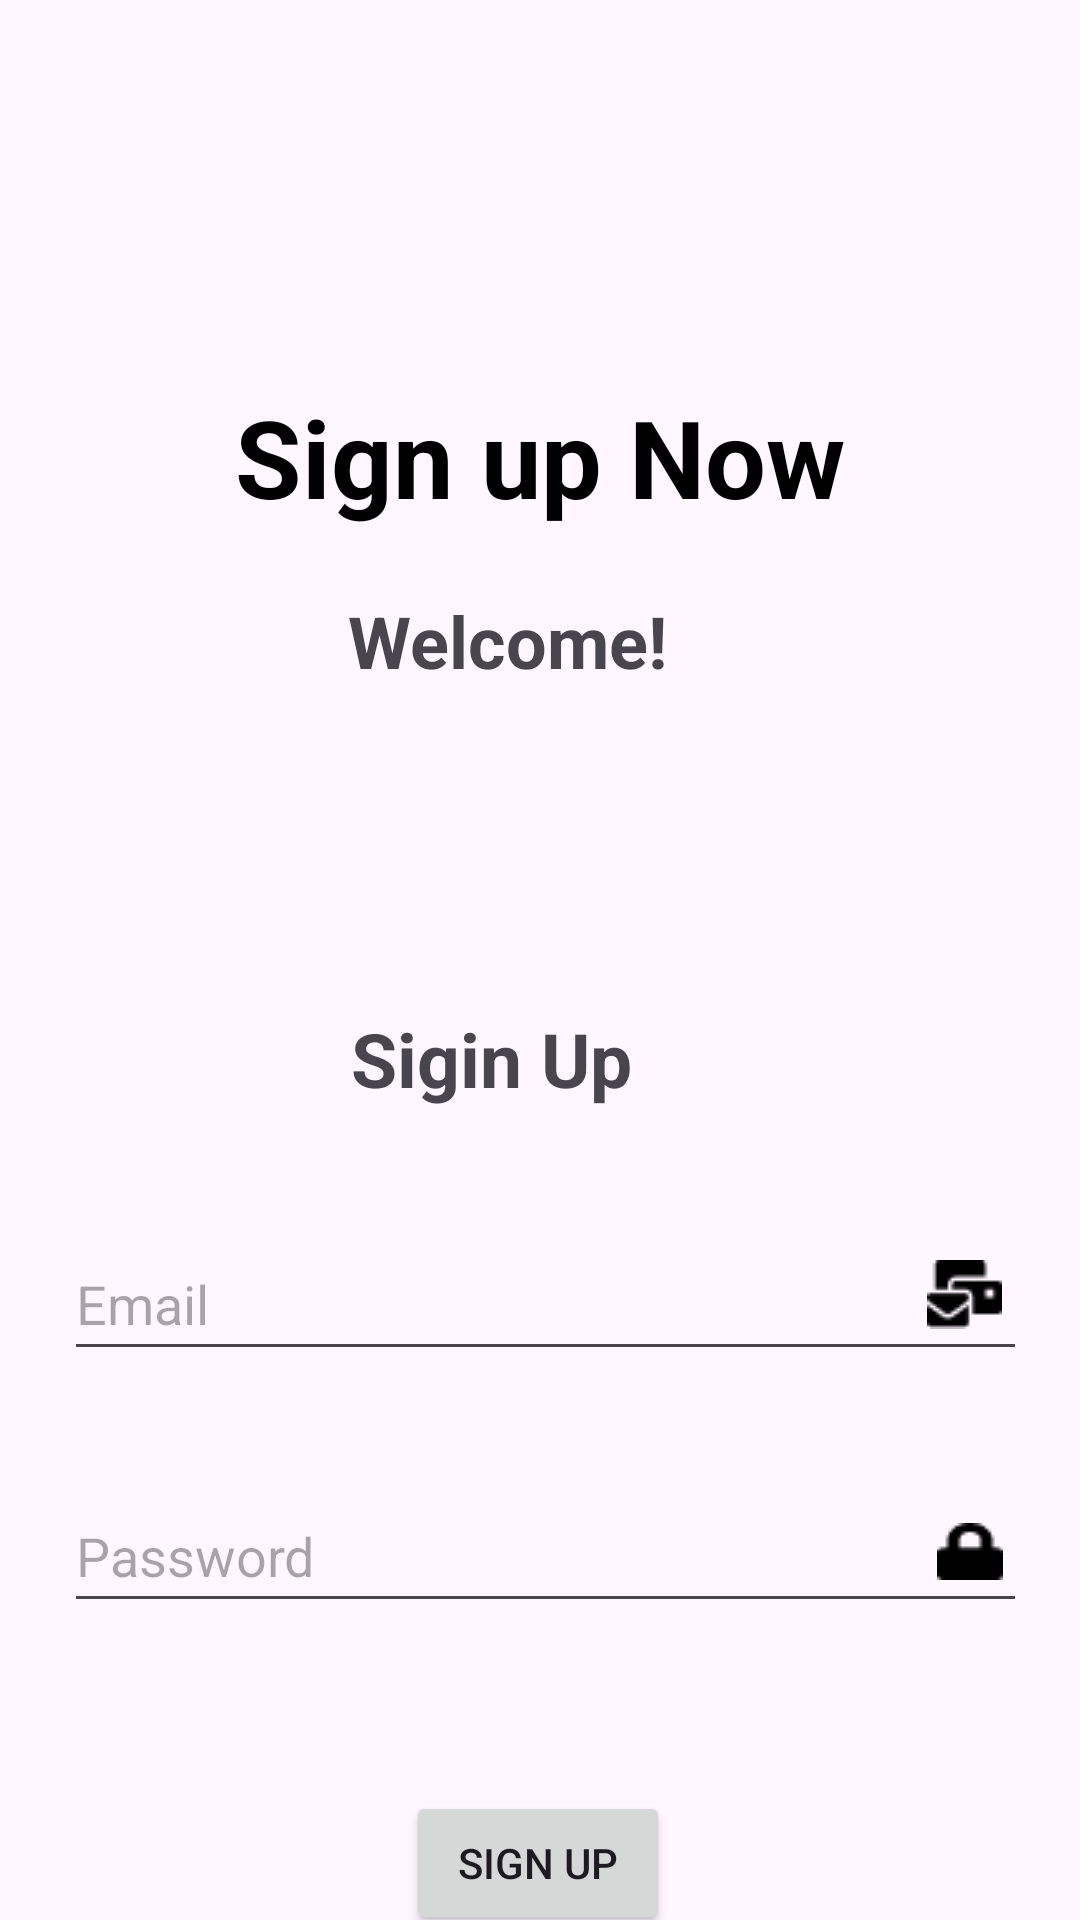

Produce the Android XML layout that renders to this screen, including the resource entries it uses.
<!-- AndroidManifest.xml: application theme Theme.Foodase -->
<!-- res/layout/activity_signup.xml -->
<?xml version="1.0" encoding="utf-8"?>
<androidx.constraintlayout.widget.ConstraintLayout xmlns:android="http://schemas.android.com/apk/res/android"
    xmlns:app="http://schemas.android.com/apk/res-auto"
    xmlns:tools="http://schemas.android.com/tools"
    android:layout_width="match_parent"
    android:layout_height="match_parent"
    tools:context=".Signup"
    >


    <TextView
        android:id="@+id/sign_up_now"
        android:layout_width="273dp"
        android:layout_height="58dp"
        android:layout_alignParentLeft="true"
        android:layout_alignParentTop="true"
        android:layout_marginTop="128dp"
        android:gravity="center_horizontal|top"
        android:text="@string/signupnow"
        android:textAppearance="@style/sign_up_now"
        android:textStyle="bold"
        app:layout_constraintEnd_toEndOf="parent"
        app:layout_constraintStart_toStartOf="parent"
        app:layout_constraintTop_toTopOf="parent" />

    <TextView
        android:id="@+id/textView8"
        android:layout_width="108dp"
        android:layout_height="40dp"
        android:layout_marginTop="100dp"
        android:gravity="center"
        android:text="Sigin Up"
        android:textSize="25sp"
        android:textStyle="bold"
        app:layout_constraintEnd_toEndOf="parent"
        app:layout_constraintHorizontal_bias="0.435"
        app:layout_constraintStart_toStartOf="parent"
        app:layout_constraintTop_toBottomOf="@+id/textView6" />

    <EditText
        android:id="@+id/email"
        android:layout_width="321dp"
        android:layout_height="48dp"
        android:layout_marginTop="36dp"
        android:ems="10"
        android:hint="@string/email1"
        android:inputType="textEmailAddress"
        app:layout_constraintEnd_toEndOf="parent"
        app:layout_constraintHorizontal_bias="0.544"
        app:layout_constraintStart_toStartOf="parent"
        app:layout_constraintTop_toBottomOf="@+id/textView8" />

    <Button
        android:id="@+id/btnSignup1"
        android:layout_width="wrap_content"
        android:layout_height="wrap_content"
        android:layout_marginTop="56dp"
        android:text="Sign up"
        app:layout_constraintEnd_toEndOf="parent"
        app:layout_constraintHorizontal_bias="0.498"
        app:layout_constraintStart_toStartOf="parent"
        app:layout_constraintTop_toBottomOf="@+id/password" />

    <EditText
        android:id="@+id/password"
        android:layout_width="321dp"
        android:layout_height="48dp"
        android:layout_marginTop="36dp"
        android:ems="10"
        android:hint="@string/password1"
        android:inputType="textPassword"
        app:layout_constraintEnd_toEndOf="parent"
        app:layout_constraintHorizontal_bias="0.544"
        app:layout_constraintStart_toStartOf="parent"
        app:layout_constraintTop_toBottomOf="@+id/email" />

    <TextView
        android:id="@+id/textView6"
        android:layout_width="121dp"
        android:layout_height="39dp"
        android:layout_marginTop="8dp"
        android:gravity="center"
        android:text="Welcome!"
        android:textSize="24sp"
        android:textStyle="bold"
        app:layout_constraintEnd_toEndOf="parent"
        app:layout_constraintHorizontal_bias="0.455"
        app:layout_constraintStart_toStartOf="parent"
        app:layout_constraintTop_toBottomOf="@+id/sign_up_now" />

    <ImageView
        android:id="@+id/imageView5"
        android:layout_width="wrap_content"
        android:layout_height="wrap_content"
        tools:src="@tools:sample/avatars"
        app:layout_constraintBottom_toBottomOf="@+id/email"
        app:layout_constraintEnd_toEndOf="@+id/email"
        app:layout_constraintHorizontal_bias="0.972"
        app:layout_constraintStart_toStartOf="@+id/email"
        app:layout_constraintTop_toTopOf="@+id/email"
        app:layout_constraintVertical_bias="0.434"
        app:srcCompat="@drawable/emailimage" />

    <ImageView
        android:id="@+id/imageView6"
        android:layout_width="wrap_content"
        android:layout_height="wrap_content"
        tools:src="@tools:sample/avatars"
        app:layout_constraintBottom_toBottomOf="@+id/password"
        app:layout_constraintEnd_toEndOf="@+id/password"
        app:layout_constraintHorizontal_bias="0.973"
        app:layout_constraintStart_toStartOf="@+id/password"
        app:layout_constraintTop_toTopOf="@+id/password"
        app:srcCompat="@drawable/passwordimage" />



    <TextView
        android:id="@+id/textView9"
        android:layout_width="wrap_content"
        android:layout_height="wrap_content"
        android:layout_marginTop="44dp"
        android:textSize="18sp"
        android:text="-----------------OR-----------------"
        android:textStyle="bold"
        app:layout_constraintEnd_toEndOf="parent"
        app:layout_constraintHorizontal_bias="0.498"
        app:layout_constraintStart_toStartOf="parent"
        app:layout_constraintTop_toBottomOf="@+id/btnSignup1" />

    <Button
        android:id="@+id/btngoogleauth"
        android:layout_width="314dp"
        android:layout_height="68dp"
        android:layout_marginTop="32dp"
        android:text="Sign up with Google"
        android:textSize="18sp"
        app:layout_constraintEnd_toEndOf="parent"
        app:layout_constraintHorizontal_bias="0.577"
        app:layout_constraintStart_toStartOf="parent"
        app:layout_constraintTop_toBottomOf="@+id/textView9" />


</androidx.constraintlayout.widget.ConstraintLayout>
<!-- resources referenced by this layout -->
<resources>
  <!-- drawable emailimage: png bitmap (drawable, 398 bytes) -->
  <!-- drawable passwordimage: png bitmap (drawable, 272 bytes) -->
  <string name="email1">Email</string>
  <string name="password1">Password</string>
  <string name="signupnow">Sign up Now</string>
  <style name="sign_up_now">
          <item name="android:textSize">36sp</item>
          <item name="android:textColor">#000000</item>
      </style>
  <style name="Theme.Foodase" parent="Base.Theme.Foodase" />
  <style name="Base.Theme.Foodase" parent="Theme.Material3.DayNight.NoActionBar">
          
          
      </style>
</resources>
